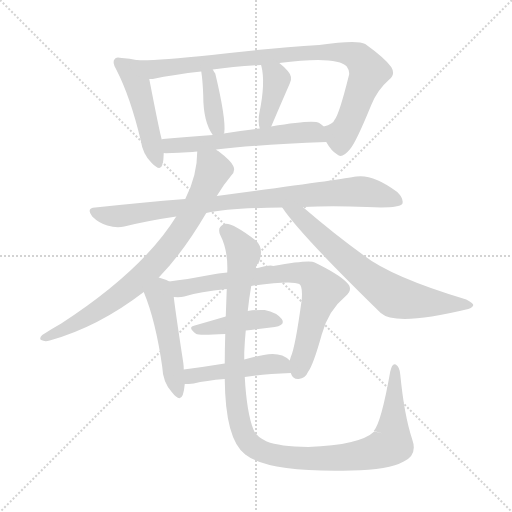
t = 0.00 s
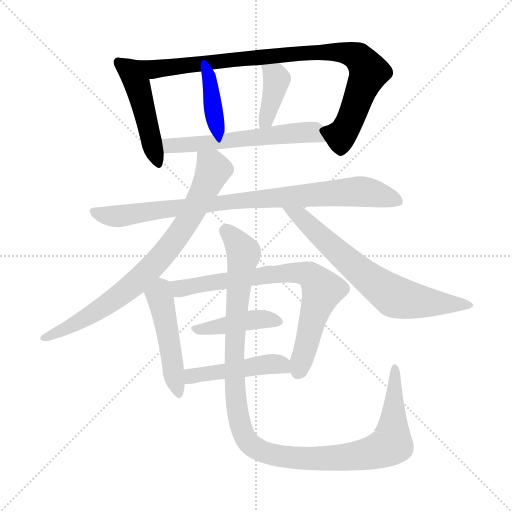
t = 2.01 s
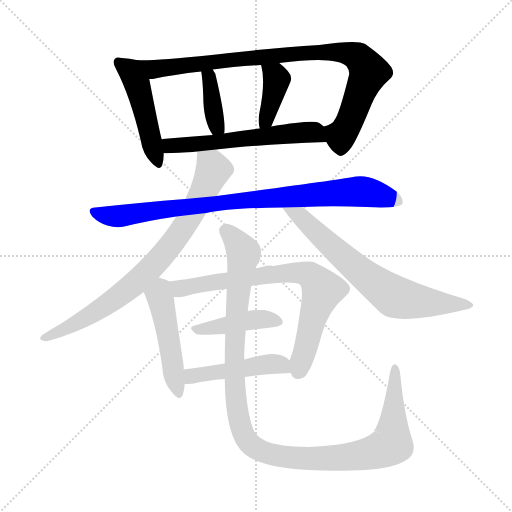
t = 4.01 s
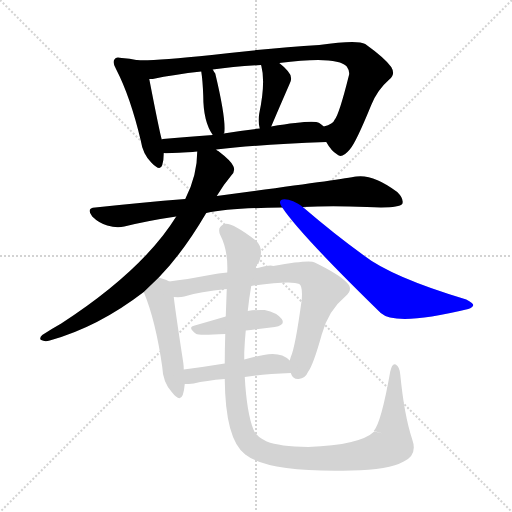
t = 6.02 s
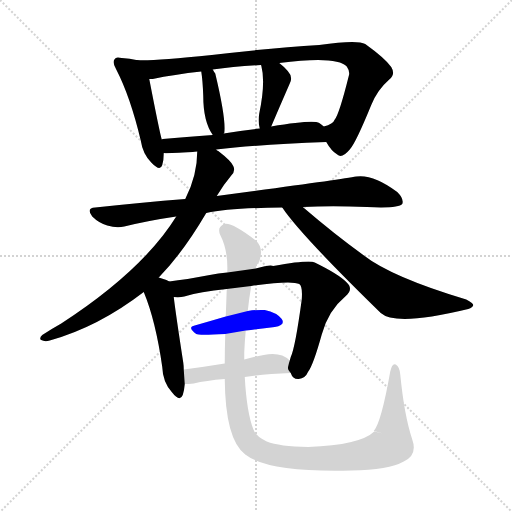
t = 8.02 s
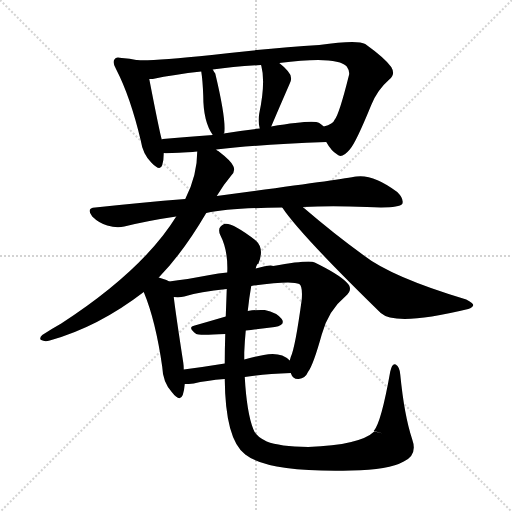
t = 10.03 s

The animated SVG that drew these frames (rendered in a browser with its animation timeline set to each time). Animation: 13 CSS @keyframes rules; one cycle of 10.03 s.

<svg version="1.1" viewBox="0 0 1024 1024" xmlns="http://www.w3.org/2000/svg">
  <g stroke="lightgray" stroke-dasharray="1,1" stroke-width="1" transform="scale(4, 4)">
    <line x1="0" y1="0" x2="256" y2="256"></line>
    <line x1="256" y1="0" x2="0" y2="256"></line>
    <line x1="128" y1="0" x2="128" y2="256"></line>
    <line x1="0" y1="128" x2="256" y2="128"></line>
  </g>
<g transform="scale(1, -1) translate(0, -900)">
   <style type="text/css">
    @keyframes keyframes0 {
      from {
       stroke: blue;
       stroke-dashoffset: 475;
       stroke-width: 128;
       }
       61% {
       animation-timing-function: step-end;
       stroke: blue;
       stroke-dashoffset: 0;
       stroke-width: 128;
       }
       to {
       stroke: black;
       stroke-width: 1024;
       }
       }
       #make-me-a-hanzi-animation-0 {
         animation: keyframes0 0.636556s both;
         animation-delay: 0.000000s;
         animation-timing-function: linear;
       }
    @keyframes keyframes1 {
      from {
       stroke: blue;
       stroke-dashoffset: 899;
       stroke-width: 128;
       }
       75% {
       animation-timing-function: step-end;
       stroke: blue;
       stroke-dashoffset: 0;
       stroke-width: 128;
       }
       to {
       stroke: black;
       stroke-width: 1024;
       }
       }
       #make-me-a-hanzi-animation-1 {
         animation: keyframes1 0.981608s both;
         animation-delay: 0.636556s;
         animation-timing-function: linear;
       }
    @keyframes keyframes2 {
      from {
       stroke: blue;
       stroke-dashoffset: 381;
       stroke-width: 128;
       }
       55% {
       animation-timing-function: step-end;
       stroke: blue;
       stroke-dashoffset: 0;
       stroke-width: 128;
       }
       to {
       stroke: black;
       stroke-width: 1024;
       }
       }
       #make-me-a-hanzi-animation-2 {
         animation: keyframes2 0.560059s both;
         animation-delay: 1.618164s;
         animation-timing-function: linear;
       }
    @keyframes keyframes3 {
      from {
       stroke: blue;
       stroke-dashoffset: 385;
       stroke-width: 128;
       }
       56% {
       animation-timing-function: step-end;
       stroke: blue;
       stroke-dashoffset: 0;
       stroke-width: 128;
       }
       to {
       stroke: black;
       stroke-width: 1024;
       }
       }
       #make-me-a-hanzi-animation-3 {
         animation: keyframes3 0.563314s both;
         animation-delay: 2.178223s;
         animation-timing-function: linear;
       }
    @keyframes keyframes4 {
      from {
       stroke: blue;
       stroke-dashoffset: 578;
       stroke-width: 128;
       }
       65% {
       animation-timing-function: step-end;
       stroke: blue;
       stroke-dashoffset: 0;
       stroke-width: 128;
       }
       to {
       stroke: black;
       stroke-width: 1024;
       }
       }
       #make-me-a-hanzi-animation-4 {
         animation: keyframes4 0.720378s both;
         animation-delay: 2.741536s;
         animation-timing-function: linear;
       }
    @keyframes keyframes5 {
      from {
       stroke: blue;
       stroke-dashoffset: 871;
       stroke-width: 128;
       }
       74% {
       animation-timing-function: step-end;
       stroke: blue;
       stroke-dashoffset: 0;
       stroke-width: 128;
       }
       to {
       stroke: black;
       stroke-width: 1024;
       }
       }
       #make-me-a-hanzi-animation-5 {
         animation: keyframes5 0.958822s both;
         animation-delay: 3.461914s;
         animation-timing-function: linear;
       }
    @keyframes keyframes6 {
      from {
       stroke: blue;
       stroke-dashoffset: 787;
       stroke-width: 128;
       }
       72% {
       animation-timing-function: step-end;
       stroke: blue;
       stroke-dashoffset: 0;
       stroke-width: 128;
       }
       to {
       stroke: black;
       stroke-width: 1024;
       }
       }
       #make-me-a-hanzi-animation-6 {
         animation: keyframes6 0.890462s both;
         animation-delay: 4.420736s;
         animation-timing-function: linear;
       }
    @keyframes keyframes7 {
      from {
       stroke: blue;
       stroke-dashoffset: 684;
       stroke-width: 128;
       }
       69% {
       animation-timing-function: step-end;
       stroke: blue;
       stroke-dashoffset: 0;
       stroke-width: 128;
       }
       to {
       stroke: black;
       stroke-width: 1024;
       }
       }
       #make-me-a-hanzi-animation-7 {
         animation: keyframes7 0.806641s both;
         animation-delay: 5.311198s;
         animation-timing-function: linear;
       }
    @keyframes keyframes8 {
      from {
       stroke: blue;
       stroke-dashoffset: 475;
       stroke-width: 128;
       }
       61% {
       animation-timing-function: step-end;
       stroke: blue;
       stroke-dashoffset: 0;
       stroke-width: 128;
       }
       to {
       stroke: black;
       stroke-width: 1024;
       }
       }
       #make-me-a-hanzi-animation-8 {
         animation: keyframes8 0.636556s both;
         animation-delay: 6.117839s;
         animation-timing-function: linear;
       }
    @keyframes keyframes9 {
      from {
       stroke: blue;
       stroke-dashoffset: 746;
       stroke-width: 128;
       }
       71% {
       animation-timing-function: step-end;
       stroke: blue;
       stroke-dashoffset: 0;
       stroke-width: 128;
       }
       to {
       stroke: black;
       stroke-width: 1024;
       }
       }
       #make-me-a-hanzi-animation-9 {
         animation: keyframes9 0.857096s both;
         animation-delay: 6.754395s;
         animation-timing-function: linear;
       }
    @keyframes keyframes10 {
      from {
       stroke: blue;
       stroke-dashoffset: 422;
       stroke-width: 128;
       }
       58% {
       animation-timing-function: step-end;
       stroke: blue;
       stroke-dashoffset: 0;
       stroke-width: 128;
       }
       to {
       stroke: black;
       stroke-width: 1024;
       }
       }
       #make-me-a-hanzi-animation-10 {
         animation: keyframes10 0.593424s both;
         animation-delay: 7.611491s;
         animation-timing-function: linear;
       }
    @keyframes keyframes11 {
      from {
       stroke: blue;
       stroke-dashoffset: 464;
       stroke-width: 128;
       }
       60% {
       animation-timing-function: step-end;
       stroke: blue;
       stroke-dashoffset: 0;
       stroke-width: 128;
       }
       to {
       stroke: black;
       stroke-width: 1024;
       }
       }
       #make-me-a-hanzi-animation-11 {
         animation: keyframes11 0.627604s both;
         animation-delay: 8.204915s;
         animation-timing-function: linear;
       }
    @keyframes keyframes12 {
      from {
       stroke: blue;
       stroke-dashoffset: 1157;
       stroke-width: 128;
       }
       79% {
       animation-timing-function: step-end;
       stroke: blue;
       stroke-dashoffset: 0;
       stroke-width: 128;
       }
       to {
       stroke: black;
       stroke-width: 1024;
       }
       }
       #make-me-a-hanzi-animation-12 {
         animation: keyframes12 1.191569s both;
         animation-delay: 8.832520s;
         animation-timing-function: linear;
       }
</style>
<path d="M 272.5 780.0 Q 260.5 783.0 243.5 784.0 Q 231.5 787.0 229.5 782.0 Q 223.5 776.0 232.5 761.0 Q 260.5 707.0 281.5 619.0 Q 285.5 592.0 302.5 575.0 Q 320.5 556.0 324.5 570.0 Q 327.5 580.0 327.5 594.0 L 323.5 621.0 Q 319.5 634.0 298.5 742.0 C 292.5 771.0 291.5 776.0 272.5 780.0 Z" fill="lightgray"></path> 
<path d="M 652.5 616.0 Q 662.5 598.0 674.5 591.0 Q 683.5 582.0 699.5 601.0 Q 711.5 614.0 742.5 690.0 Q 754.5 720.0 778.5 741.0 Q 791.5 751.0 782.5 766.0 Q 769.5 784.0 730.5 812.0 Q 714.5 821.0 638.5 810.0 Q 541.5 804.0 423.5 790.0 Q 297.5 777.0 272.5 780.0 C 242.5 781.0 268.5 738.0 298.5 742.0 Q 301.5 742.0 305.5 742.0 Q 347.5 751.0 402.5 757.0 L 425.5 761.0 Q 468.5 767.0 521.5 770.0 L 558.5 774.0 Q 673.5 789.0 693.5 767.0 Q 700.5 757.0 697.5 748.0 Q 678.5 672.0 669.5 661.0 Q 666.5 652.0 647.5 647.0 C 634.5 641.0 635.5 640.0 652.5 616.0 Z" fill="lightgray"></path> 
<path d="M 402.5 757.0 Q 405.5 738.0 406.5 708.0 Q 406.5 657.0 425.5 630.0 C 439.5 609.0 439.5 609.0 447.5 633.0 Q 447.5 634.0 448.5 634.0 Q 452.5 661.0 430.5 753.0 Q 427.5 757.0 425.5 761.0 C 410.5 787.0 398.5 787.0 402.5 757.0 Z" fill="lightgray"></path> 
<path d="M 542.5 647.0 Q 546.5 657.0 579.5 733.0 Q 586.5 746.0 575.5 758.0 Q 566.5 768.0 558.5 774.0 C 535.5 793.0 509.5 798.0 521.5 770.0 L 522.5 769.0 Q 531.5 735.0 518.5 673.0 Q 515.5 657.0 519.5 643.0 C 526.5 614.0 531.5 619.0 542.5 647.0 Z" fill="lightgray"></path> 
<path d="M 432.5 601.0 Q 516.5 611.0 652.5 616.0 C 682.5 617.0 671.5 628.0 647.5 647.0 Q 643.5 651.0 638.5 654.0 Q 626.5 661.0 542.5 647.0 L 519.5 643.0 Q 482.5 639.0 447.5 633.0 L 425.5 630.0 Q 371.5 626.0 325.5 622.0 Q 324.5 622.0 323.5 621.0 C 293.5 616.0 297.5 594.0 327.5 594.0 Q 328.5 593.0 385.5 596.0 Q 388.5 597.0 394.5 597.0 L 432.5 601.0 Z" fill="lightgray"></path> 
<path d="M 412.5 474.0 Q 460.5 484.0 564.5 485.0 L 605.5 486.0 Q 663.5 489.0 733.5 486.0 Q 797.5 483.0 804.5 492.0 Q 808.5 502.0 794.5 516.0 Q 746.5 552.0 712.5 547.0 Q 681.5 541.0 433.5 508.0 L 370.5 502.0 Q 283.5 495.0 190.5 485.0 Q 171.5 484.0 184.5 467.0 Q 197.5 454.0 214.5 449.0 Q 233.5 443.0 248.5 447.0 Q 297.5 459.0 352.5 467.0 L 412.5 474.0 Z" fill="lightgray"></path> 
<path d="M 317.5 345.0 Q 365.5 394.0 412.5 474.0 L 433.5 508.0 Q 446.5 530.0 462.5 549.0 Q 471.5 558.0 466.5 568.0 Q 462.5 578.0 436.5 598.0 Q 433.5 599.0 432.5 601.0 C 408.5 620.0 395.5 627.0 394.5 597.0 Q 394.5 549.0 370.5 502.0 L 352.5 467.0 Q 285.5 359.0 122.5 253.0 Q 104.5 243.0 84.5 230.0 Q 77.5 223.0 82.5 220.0 Q 89.5 216.0 99.5 219.0 Q 196.5 246.0 287.5 316.0 L 317.5 345.0 Z" fill="lightgray"></path> 
<path d="M 564.5 485.0 Q 600.5 431.0 761.5 274.0 Q 791.5 247.0 936.5 282.0 Q 945.5 285.0 946.5 290.0 Q 946.5 294.0 932.5 301.0 Q 782.5 346.0 726.5 390.0 Q 668.5 432.0 605.5 486.0 C 582.5 505.0 547.5 509.0 564.5 485.0 Z" fill="lightgray"></path> 
<path d="M 338.5 337.0 Q 331.5 341.0 317.5 345.0 C 288.5 354.0 276.5 344.0 287.5 316.0 Q 311.5 258.0 324.5 166.0 Q 325.5 136.0 343.5 116.0 Q 359.5 95.0 365.5 110.0 Q 368.5 119.0 369.5 132.0 L 367.5 161.0 Q 367.5 168.0 366.5 175.0 Q 351.5 272.0 347.5 306.0 C 344.5 334.0 344.5 334.0 338.5 337.0 Z" fill="lightgray"></path> 
<path d="M 581.5 154.0 Q 585.5 141.0 597.5 142.0 Q 610.5 143.0 616.5 157.0 Q 626.5 170.0 643.5 231.0 Q 656.5 279.0 690.5 307.0 Q 708.5 322.0 692.5 336.0 Q 676.5 352.0 629.5 375.0 Q 619.5 381.0 546.5 368.0 Q 540.5 371.0 511.5 363.0 L 454.5 355.0 Q 436.5 354.0 419.5 350.0 Q 371.5 341.0 338.5 337.0 C 308.5 333.0 317.5 306.0 347.5 306.0 Q 360.5 305.0 368.5 307.0 Q 399.5 317.0 453.5 322.0 L 502.5 328.0 Q 583.5 340.0 598.5 332.0 Q 605.5 328.0 603.5 301.0 Q 590.5 205.0 581.5 186.0 Q 580.5 183.0 579.5 179.0 C 574.5 162.0 574.5 162.0 581.5 154.0 Z" fill="lightgray"></path> 
<path d="M 451.5 267.0 Q 417.5 257.0 389.5 249.0 Q 373.5 246.0 392.5 232.0 Q 396.5 229.0 450.5 232.0 L 491.5 239.0 Q 522.5 243.0 549.5 246.0 Q 571.5 250.0 563.5 262.0 Q 553.5 275.0 529.5 280.0 Q 516.5 281.0 495.5 278.0 L 451.5 267.0 Z" fill="lightgray"></path> 
<path d="M 489.5 146.0 Q 529.5 152.0 581.5 154.0 C 607.5 155.0 602.5 160.0 579.5 179.0 Q 561.5 197.0 527.5 190.0 Q 505.5 186.0 488.5 181.0 L 449.5 173.0 Q 406.5 166.0 367.5 161.0 C 337.5 157.0 339.5 131.0 369.5 132.0 Q 376.5 132.0 387.5 133.0 Q 411.5 139.0 449.5 142.0 L 489.5 146.0 Z" fill="lightgray"></path> 
<path d="M 766.5 33.0 L 748.5 37.0 Q 720.5 10.0 616.5 6.0 Q 558.5 7.0 533.5 17.0 Q 511.5 27.0 506.5 42.0 Q 493.5 75.0 489.5 146.0 L 488.5 181.0 Q 488.5 188.0 488.5 195.0 Q 489.5 219.0 491.5 239.0 L 495.5 278.0 Q 498.5 306.0 502.5 328.0 L 511.5 363.0 Q 512.5 369.0 515.5 373.0 L 515.5 372.0 L 516.5 372.0 Q 529.5 403.0 511.5 419.0 Q 463.5 456.0 448.5 452.0 Q 433.5 446.0 440.5 430.0 Q 456.5 399.0 454.5 355.0 L 453.5 322.0 Q 452.5 294.0 451.5 267.0 L 450.5 232.0 Q 449.5 201.0 449.5 173.0 L 449.5 142.0 Q 450.5 21.0 490.5 -9.0 Q 536.5 -45.0 702.5 -41.0 Q 777.5 -40.0 807.5 -23.0 Q 835.5 -10.0 824.5 21.0 Q 808.5 69.0 800.5 151.0 Q 799.5 166.0 791.5 171.0 Q 784.5 175.0 780.5 157.0 Q 762.5 55.0 747.5 38.0 L 766.5 33.0 Z" fill="lightgray"></path> 
      <clipPath id="make-me-a-hanzi-clip-0">
      <path d="M 272.5 780.0 Q 260.5 783.0 243.5 784.0 Q 231.5 787.0 229.5 782.0 Q 223.5 776.0 232.5 761.0 Q 260.5 707.0 281.5 619.0 Q 285.5 592.0 302.5 575.0 Q 320.5 556.0 324.5 570.0 Q 327.5 580.0 327.5 594.0 L 323.5 621.0 Q 319.5 634.0 298.5 742.0 C 292.5 771.0 291.5 776.0 272.5 780.0 Z" fill="lightgray"></path>
      </clipPath>
      <path clip-path="url(#make-me-a-hanzi-clip-0)" d="M 237.5 775.0 L 259.5 759.0 L 277.5 725.0 L 314.5 576.0 " fill="none" id="make-me-a-hanzi-animation-0" stroke-dasharray="347 694" stroke-linecap="round"></path>

      <clipPath id="make-me-a-hanzi-clip-1">
      <path d="M 652.5 616.0 Q 662.5 598.0 674.5 591.0 Q 683.5 582.0 699.5 601.0 Q 711.5 614.0 742.5 690.0 Q 754.5 720.0 778.5 741.0 Q 791.5 751.0 782.5 766.0 Q 769.5 784.0 730.5 812.0 Q 714.5 821.0 638.5 810.0 Q 541.5 804.0 423.5 790.0 Q 297.5 777.0 272.5 780.0 C 242.5 781.0 268.5 738.0 298.5 742.0 Q 301.5 742.0 305.5 742.0 Q 347.5 751.0 402.5 757.0 L 425.5 761.0 Q 468.5 767.0 521.5 770.0 L 558.5 774.0 Q 673.5 789.0 693.5 767.0 Q 700.5 757.0 697.5 748.0 Q 678.5 672.0 669.5 661.0 Q 666.5 652.0 647.5 647.0 C 634.5 641.0 635.5 640.0 652.5 616.0 Z" fill="lightgray"></path>
      </clipPath>
      <path clip-path="url(#make-me-a-hanzi-clip-1)" d="M 282.5 774.0 L 308.5 761.0 L 604.5 794.0 L 674.5 797.0 L 707.5 790.0 L 730.5 770.0 L 737.5 756.0 L 734.5 746.0 L 684.5 632.0 L 680.5 628.0 L 658.5 641.0 " fill="none" id="make-me-a-hanzi-animation-1" stroke-dasharray="771 1542" stroke-linecap="round"></path>

      <clipPath id="make-me-a-hanzi-clip-2">
      <path d="M 402.5 757.0 Q 405.5 738.0 406.5 708.0 Q 406.5 657.0 425.5 630.0 C 439.5 609.0 439.5 609.0 447.5 633.0 Q 447.5 634.0 448.5 634.0 Q 452.5 661.0 430.5 753.0 Q 427.5 757.0 425.5 761.0 C 410.5 787.0 398.5 787.0 402.5 757.0 Z" fill="lightgray"></path>
      </clipPath>
      <path clip-path="url(#make-me-a-hanzi-clip-2)" d="M 409.5 753.0 L 421.5 739.0 L 431.5 651.0 L 443.5 638.0 " fill="none" id="make-me-a-hanzi-animation-2" stroke-dasharray="253 506" stroke-linecap="round"></path>

      <clipPath id="make-me-a-hanzi-clip-3">
      <path d="M 542.5 647.0 Q 546.5 657.0 579.5 733.0 Q 586.5 746.0 575.5 758.0 Q 566.5 768.0 558.5 774.0 C 535.5 793.0 509.5 798.0 521.5 770.0 L 522.5 769.0 Q 531.5 735.0 518.5 673.0 Q 515.5 657.0 519.5 643.0 C 526.5 614.0 531.5 619.0 542.5 647.0 Z" fill="lightgray"></path>
      </clipPath>
      <path clip-path="url(#make-me-a-hanzi-clip-3)" d="M 529.5 765.0 L 553.5 742.0 L 541.5 688.0 L 524.5 651.0 " fill="none" id="make-me-a-hanzi-animation-3" stroke-dasharray="257 514" stroke-linecap="round"></path>

      <clipPath id="make-me-a-hanzi-clip-4">
      <path d="M 432.5 601.0 Q 516.5 611.0 652.5 616.0 C 682.5 617.0 671.5 628.0 647.5 647.0 Q 643.5 651.0 638.5 654.0 Q 626.5 661.0 542.5 647.0 L 519.5 643.0 Q 482.5 639.0 447.5 633.0 L 425.5 630.0 Q 371.5 626.0 325.5 622.0 Q 324.5 622.0 323.5 621.0 C 293.5 616.0 297.5 594.0 327.5 594.0 Q 328.5 593.0 385.5 596.0 Q 388.5 597.0 394.5 597.0 L 432.5 601.0 Z" fill="lightgray"></path>
      </clipPath>
      <path clip-path="url(#make-me-a-hanzi-clip-4)" d="M 327.5 615.0 L 372.5 608.0 L 595.5 635.0 L 627.5 635.0 L 642.5 622.0 " fill="none" id="make-me-a-hanzi-animation-4" stroke-dasharray="450 900" stroke-linecap="round"></path>

      <clipPath id="make-me-a-hanzi-clip-5">
      <path d="M 412.5 474.0 Q 460.5 484.0 564.5 485.0 L 605.5 486.0 Q 663.5 489.0 733.5 486.0 Q 797.5 483.0 804.5 492.0 Q 808.5 502.0 794.5 516.0 Q 746.5 552.0 712.5 547.0 Q 681.5 541.0 433.5 508.0 L 370.5 502.0 Q 283.5 495.0 190.5 485.0 Q 171.5 484.0 184.5 467.0 Q 197.5 454.0 214.5 449.0 Q 233.5 443.0 248.5 447.0 Q 297.5 459.0 352.5 467.0 L 412.5 474.0 Z" fill="lightgray"></path>
      </clipPath>
      <path clip-path="url(#make-me-a-hanzi-clip-5)" d="M 188.5 476.0 L 240.5 468.0 L 474.5 500.0 L 715.5 517.0 L 797.5 497.0 " fill="none" id="make-me-a-hanzi-animation-5" stroke-dasharray="743 1486" stroke-linecap="round"></path>

      <clipPath id="make-me-a-hanzi-clip-6">
      <path d="M 317.5 345.0 Q 365.5 394.0 412.5 474.0 L 433.5 508.0 Q 446.5 530.0 462.5 549.0 Q 471.5 558.0 466.5 568.0 Q 462.5 578.0 436.5 598.0 Q 433.5 599.0 432.5 601.0 C 408.5 620.0 395.5 627.0 394.5 597.0 Q 394.5 549.0 370.5 502.0 L 352.5 467.0 Q 285.5 359.0 122.5 253.0 Q 104.5 243.0 84.5 230.0 Q 77.5 223.0 82.5 220.0 Q 89.5 216.0 99.5 219.0 Q 196.5 246.0 287.5 316.0 L 317.5 345.0 Z" fill="lightgray"></path>
      </clipPath>
      <path clip-path="url(#make-me-a-hanzi-clip-6)" d="M 401.5 590.0 L 424.5 568.0 L 424.5 554.0 L 379.5 465.0 L 321.5 385.0 L 275.5 338.0 L 229.5 302.0 L 142.5 248.0 L 87.5 224.0 " fill="none" id="make-me-a-hanzi-animation-6" stroke-dasharray="659 1318" stroke-linecap="round"></path>

      <clipPath id="make-me-a-hanzi-clip-7">
      <path d="M 564.5 485.0 Q 600.5 431.0 761.5 274.0 Q 791.5 247.0 936.5 282.0 Q 945.5 285.0 946.5 290.0 Q 946.5 294.0 932.5 301.0 Q 782.5 346.0 726.5 390.0 Q 668.5 432.0 605.5 486.0 C 582.5 505.0 547.5 509.0 564.5 485.0 Z" fill="lightgray"></path>
      </clipPath>
      <path clip-path="url(#make-me-a-hanzi-clip-7)" d="M 575.5 479.0 L 599.5 469.0 L 712.5 363.0 L 790.5 306.0 L 939.5 289.0 " fill="none" id="make-me-a-hanzi-animation-7" stroke-dasharray="556 1112" stroke-linecap="round"></path>

      <clipPath id="make-me-a-hanzi-clip-8">
      <path d="M 338.5 337.0 Q 331.5 341.0 317.5 345.0 C 288.5 354.0 276.5 344.0 287.5 316.0 Q 311.5 258.0 324.5 166.0 Q 325.5 136.0 343.5 116.0 Q 359.5 95.0 365.5 110.0 Q 368.5 119.0 369.5 132.0 L 367.5 161.0 Q 367.5 168.0 366.5 175.0 Q 351.5 272.0 347.5 306.0 C 344.5 334.0 344.5 334.0 338.5 337.0 Z" fill="lightgray"></path>
      </clipPath>
      <path clip-path="url(#make-me-a-hanzi-clip-8)" d="M 329.5 329.0 L 318.5 309.0 L 355.5 116.0 " fill="none" id="make-me-a-hanzi-animation-8" stroke-dasharray="347 694" stroke-linecap="round"></path>

      <clipPath id="make-me-a-hanzi-clip-9">
      <path d="M 581.5 154.0 Q 585.5 141.0 597.5 142.0 Q 610.5 143.0 616.5 157.0 Q 626.5 170.0 643.5 231.0 Q 656.5 279.0 690.5 307.0 Q 708.5 322.0 692.5 336.0 Q 676.5 352.0 629.5 375.0 Q 619.5 381.0 546.5 368.0 Q 540.5 371.0 511.5 363.0 L 454.5 355.0 Q 436.5 354.0 419.5 350.0 Q 371.5 341.0 338.5 337.0 C 308.5 333.0 317.5 306.0 347.5 306.0 Q 360.5 305.0 368.5 307.0 Q 399.5 317.0 453.5 322.0 L 502.5 328.0 Q 583.5 340.0 598.5 332.0 Q 605.5 328.0 603.5 301.0 Q 590.5 205.0 581.5 186.0 Q 580.5 183.0 579.5 179.0 C 574.5 162.0 574.5 162.0 581.5 154.0 Z" fill="lightgray"></path>
      </clipPath>
      <path clip-path="url(#make-me-a-hanzi-clip-9)" d="M 344.5 333.0 L 361.5 323.0 L 560.5 354.0 L 619.5 350.0 L 644.5 318.0 L 595.5 156.0 " fill="none" id="make-me-a-hanzi-animation-9" stroke-dasharray="618 1236" stroke-linecap="round"></path>

      <clipPath id="make-me-a-hanzi-clip-10">
      <path d="M 451.5 267.0 Q 417.5 257.0 389.5 249.0 Q 373.5 246.0 392.5 232.0 Q 396.5 229.0 450.5 232.0 L 491.5 239.0 Q 522.5 243.0 549.5 246.0 Q 571.5 250.0 563.5 262.0 Q 553.5 275.0 529.5 280.0 Q 516.5 281.0 495.5 278.0 L 451.5 267.0 Z" fill="lightgray"></path>
      </clipPath>
      <path clip-path="url(#make-me-a-hanzi-clip-10)" d="M 390.5 240.0 L 492.5 259.0 L 532.5 262.0 L 553.5 256.0 " fill="none" id="make-me-a-hanzi-animation-10" stroke-dasharray="294 588" stroke-linecap="round"></path>

      <clipPath id="make-me-a-hanzi-clip-11">
      <path d="M 489.5 146.0 Q 529.5 152.0 581.5 154.0 C 607.5 155.0 602.5 160.0 579.5 179.0 Q 561.5 197.0 527.5 190.0 Q 505.5 186.0 488.5 181.0 L 449.5 173.0 Q 406.5 166.0 367.5 161.0 C 337.5 157.0 339.5 131.0 369.5 132.0 Q 376.5 132.0 387.5 133.0 Q 411.5 139.0 449.5 142.0 L 489.5 146.0 Z" fill="lightgray"></path>
      </clipPath>
      <path clip-path="url(#make-me-a-hanzi-clip-11)" d="M 373.5 140.0 L 389.5 149.0 L 537.5 172.0 L 563.5 170.0 L 572.5 160.0 " fill="none" id="make-me-a-hanzi-animation-11" stroke-dasharray="336 672" stroke-linecap="round"></path>

      <clipPath id="make-me-a-hanzi-clip-12">
      <path d="M 766.5 33.0 L 748.5 37.0 Q 720.5 10.0 616.5 6.0 Q 558.5 7.0 533.5 17.0 Q 511.5 27.0 506.5 42.0 Q 493.5 75.0 489.5 146.0 L 488.5 181.0 Q 488.5 188.0 488.5 195.0 Q 489.5 219.0 491.5 239.0 L 495.5 278.0 Q 498.5 306.0 502.5 328.0 L 511.5 363.0 Q 512.5 369.0 515.5 373.0 L 515.5 372.0 L 516.5 372.0 Q 529.5 403.0 511.5 419.0 Q 463.5 456.0 448.5 452.0 Q 433.5 446.0 440.5 430.0 Q 456.5 399.0 454.5 355.0 L 453.5 322.0 Q 452.5 294.0 451.5 267.0 L 450.5 232.0 Q 449.5 201.0 449.5 173.0 L 449.5 142.0 Q 450.5 21.0 490.5 -9.0 Q 536.5 -45.0 702.5 -41.0 Q 777.5 -40.0 807.5 -23.0 Q 835.5 -10.0 824.5 21.0 Q 808.5 69.0 800.5 151.0 Q 799.5 166.0 791.5 171.0 Q 784.5 175.0 780.5 157.0 Q 762.5 55.0 747.5 38.0 L 766.5 33.0 Z" fill="lightgray"></path>
      </clipPath>
      <path clip-path="url(#make-me-a-hanzi-clip-12)" d="M 452.5 438.0 L 487.5 393.0 L 469.5 224.0 L 468.5 131.0 L 480.5 53.0 L 486.5 32.0 L 501.5 11.0 L 538.5 -8.0 L 609.5 -17.0 L 690.5 -15.0 L 781.5 2.0 L 791.5 8.0 L 793.5 17.0 L 786.5 54.0 L 790.5 163.0 " fill="none" id="make-me-a-hanzi-animation-12" stroke-dasharray="1029 2058" stroke-linecap="round"></path>

</g>
</svg>
